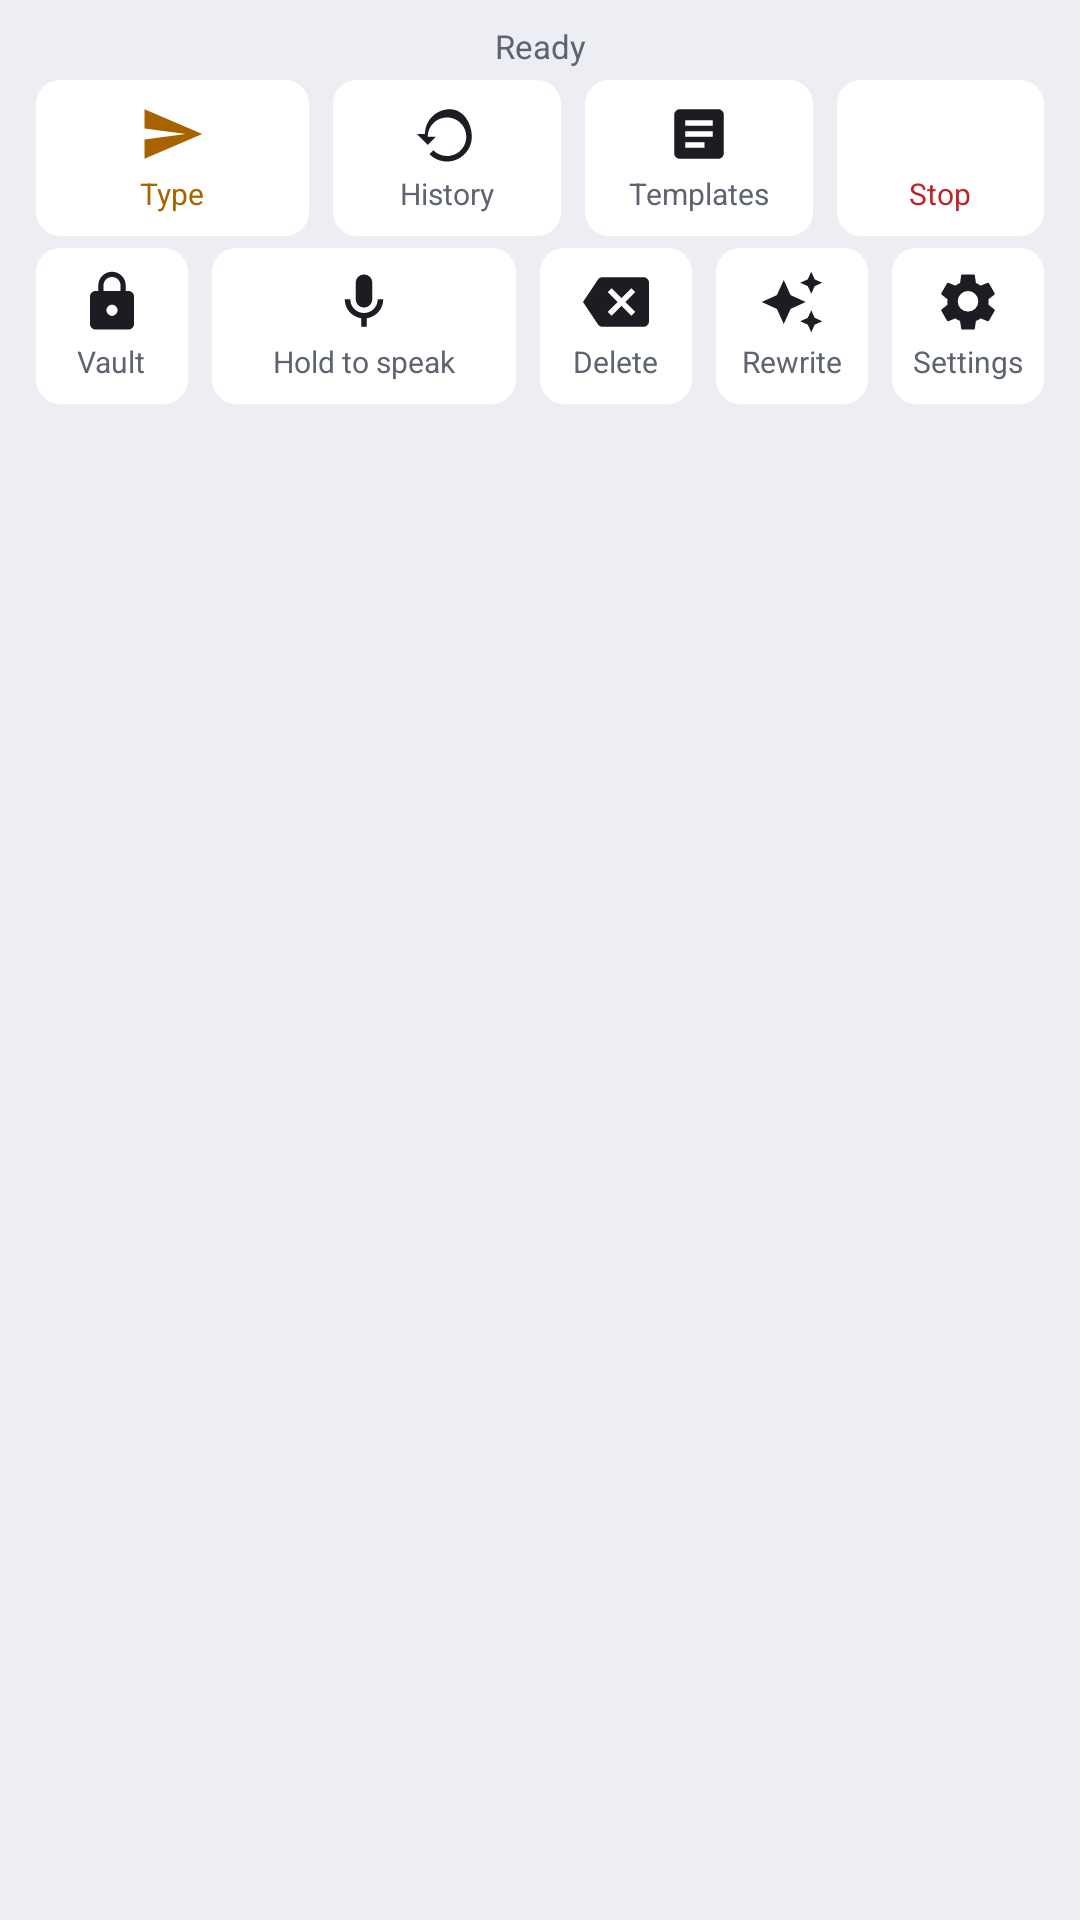

Reconstruct the res/layout file that produces this screen, plus the resources it refers to.
<!-- AndroidManifest.xml: application theme Theme.HumanTypingIME -->
<!-- res/layout/ime_layout.xml -->
<?xml version="1.0" encoding="utf-8"?>
<LinearLayout xmlns:android="http://schemas.android.com/apk/res/android"
    xmlns:app="http://schemas.android.com/apk/res-auto"
    android:layout_width="match_parent"
    android:layout_height="wrap_content"
    android:orientation="vertical"
    android:background="@color/bg_keyboard"
    android:padding="@dimen/space_s">
    
    <TextView
        android:id="@+id/tv_ime_status"
        android:layout_width="match_parent"
        android:layout_height="wrap_content"
        android:layout_marginBottom="@dimen/space_xs"
        android:gravity="center_horizontal"
        android:paddingHorizontal="@dimen/space_s"
        android:singleLine="true"
        android:text="Ready"
        android:textColor="@color/text_secondary"
        android:textSize="11sp" />
    <LinearLayout
        android:layout_width="match_parent"
        android:layout_height="wrap_content"
        android:orientation="horizontal">
        <LinearLayout android:id="@+id/btn_type_clipboard" style="@style/ImeKeyButton" android:layout_weight="1.2" android:contentDescription="Type clipboard text">
            <ImageView style="@style/ImeKeyIcon" android:src="@drawable/ic_send" app:tint="@color/accent" android:contentDescription="@null" />
            <TextView style="@style/ImeKeyLabel" android:text="Type" android:textColor="@color/accent" />
        </LinearLayout>
        <LinearLayout android:id="@+id/btn_history" style="@style/ImeKeyButton" android:layout_weight="1" android:contentDescription="Clipboard history">
            <ImageView style="@style/ImeKeyIcon" android:src="@drawable/ic_history" app:tint="@color/text_primary" android:contentDescription="@null" />
            <TextView style="@style/ImeKeyLabel" android:text="History" />
        </LinearLayout>
        <LinearLayout android:id="@+id/btn_templates" style="@style/ImeKeyButton" android:layout_weight="1" android:contentDescription="Templates">
            <ImageView style="@style/ImeKeyIcon" android:src="@drawable/ic_template" app:tint="@color/text_primary" android:contentDescription="@null" />
            <TextView style="@style/ImeKeyLabel" android:text="Templates" />
        </LinearLayout>
        <LinearLayout android:id="@+id/btn_stop" style="@style/ImeKeyButton" android:layout_weight="0.9" android:contentDescription="Stop typing">
            <ImageView style="@style/ImeKeyIcon" android:src="@drawable/ic_stop" app:tint="@color/danger" android:contentDescription="@null" />
            <TextView style="@style/ImeKeyLabel" android:text="Stop" android:textColor="@color/danger" />
        </LinearLayout>
    </LinearLayout>
    <LinearLayout
        android:layout_width="match_parent"
        android:layout_height="wrap_content"
        android:layout_marginTop="@dimen/space_xs"
        android:orientation="horizontal">
        <LinearLayout android:id="@+id/btn_vault" style="@style/ImeKeyButton" android:layout_weight="1" android:contentDescription="Vault">
            <ImageView style="@style/ImeKeyIcon" android:src="@drawable/ic_lock" app:tint="@color/text_primary" android:contentDescription="@null" />
            <TextView style="@style/ImeKeyLabel" android:text="Vault" />
        </LinearLayout>
        <LinearLayout android:id="@+id/btn_mic" style="@style/ImeKeyButton" android:layout_weight="2" android:longClickable="false" android:contentDescription="Hold to speak">
            <ImageView style="@style/ImeKeyIcon" android:src="@drawable/ic_mic" app:tint="@color/text_primary" android:contentDescription="@null" />
            <TextView android:id="@+id/tv_mic_label" style="@style/ImeKeyLabel" android:text="Hold to speak" />
        </LinearLayout>
        <LinearLayout android:id="@+id/btn_backspace" style="@style/ImeKeyButton" android:layout_weight="1" android:contentDescription="Delete">
            <ImageView style="@style/ImeKeyIcon" android:src="@drawable/ic_backspace" app:tint="@color/text_primary" android:contentDescription="@null" />
            <TextView style="@style/ImeKeyLabel" android:text="Delete" />
        </LinearLayout>
        <LinearLayout android:id="@+id/btn_rewrite" style="@style/ImeKeyButton" android:layout_weight="1" android:contentDescription="Rewrite with on-device AI">
            <ImageView style="@style/ImeKeyIcon" android:src="@drawable/ic_auto" app:tint="@color/text_primary" android:contentDescription="@null" />
            <TextView style="@style/ImeKeyLabel" android:text="Rewrite" />
        </LinearLayout>
        <LinearLayout android:id="@+id/btn_settings" style="@style/ImeKeyButton" android:layout_weight="1" android:contentDescription="Settings">
            <ImageView style="@style/ImeKeyIcon" android:src="@drawable/ic_settings" app:tint="@color/text_primary" android:contentDescription="@null" />
            <TextView style="@style/ImeKeyLabel" android:text="Settings" />
        </LinearLayout>
    </LinearLayout>
</LinearLayout>

<!-- resources referenced by this layout -->
<resources>
  <color name="accent">#A96200</color>
  <color name="bg_keyboard">#ECEEF3</color>
  <color name="danger">#BE252B</color>
  <color name="text_primary">#1B1D23</color>
  <color name="text_secondary">#5E6370</color>
  <dimen name="space_s">8dp</dimen>
  <dimen name="space_xs">4dp</dimen>
  <!-- drawable ic_backspace (drawable) -->
  <vector xmlns:android="http://schemas.android.com/apk/res/android" android:width="24dp" android:height="24dp" android:viewportWidth="24" android:viewportHeight="24">
      <path android:fillColor="@android:color/white" android:pathData="M22,3H7C6.31,3 5.77,3.35 5.41,3.88L0,12l5.41,8.11C5.77,20.64 6.31,21 7,21h15c1.1,0 2,-0.9 2,-2V5C24,3.9 23.1,3 22,3zM19,15.59L17.59,17 14,13.41 10.41,17 9,15.59 12.59,12 9,8.41 10.41,7 14,10.59 17.59,7 19,8.41 15.41,12 19,15.59z" />
  </vector>
  <!-- drawable ic_history (drawable) -->
  <vector xmlns:android="http://schemas.android.com/apk/res/android" android:width="24dp" android:height="24dp" android:viewportWidth="24" android:viewportHeight="24">
      <path android:fillColor="@android:color/white" android:pathData="M13,3c-4.97,0 -9,4.03 -9,9H1l3.89,3.89L4.96,16 8,13H5c0,-3.87 3.13,-7 7,-7s7,3.13 7,7s-3.13,7 -7,7c-1.93,0 -3.68,-0.79 -4.94,-2.06l-1.42,1.42C7.27,20.99 9.51,22 12,22c4.97,0 9,-4.03 9,-9S17.97,3 13,3z" />
  </vector>
  <!-- drawable ic_mic (drawable) -->
  <vector xmlns:android="http://schemas.android.com/apk/res/android" android:width="24dp" android:height="24dp" android:viewportWidth="24" android:viewportHeight="24">
      <path android:fillColor="@android:color/white" android:pathData="M12,14c1.66,0 3,-1.34 3,-3V5c0,-1.66 -1.34,-3 -3,-3S9,3.34 9,5v6C9,12.66 10.34,14 12,14zM17,11c0,2.76 -2.24,5 -5,5s-5,-2.24 -5,-5H5c0,3.53 2.61,6.43 6,6.92V21h2v-3.08c3.39,-0.49 6,-3.39 6,-6.92H17z" />
  </vector>
  <!-- drawable ic_send (drawable) -->
  <vector xmlns:android="http://schemas.android.com/apk/res/android" android:width="24dp" android:height="24dp" android:viewportWidth="24" android:viewportHeight="24">
      <path android:fillColor="@android:color/white" android:pathData="M2.01,21L23,12 2.01,3 2,10l15,2 -15,2z" />
  </vector>
  <!-- drawable ic_template (drawable) -->
  <vector xmlns:android="http://schemas.android.com/apk/res/android" android:width="24dp" android:height="24dp" android:viewportWidth="24" android:viewportHeight="24">
      <path android:fillColor="@android:color/white" android:pathData="M19,3H5C3.9,3 3,3.9 3,5v14c0,1.1 0.9,2 2,2h14c1.1,0 2,-0.9 2,-2V5C21,3.9 20.1,3 19,3zM7,7h10v2H7V7zM7,11h10v2H7v-2zM7,15h7v2H7v-2z" />
  </vector>
  <style name="ImeKeyIcon">
          <item name="android:layout_width">22dp</item>
          <item name="android:layout_height">22dp</item>
          <item name="android:layout_gravity">center_horizontal</item>
      </style>
  <style name="ImeKeyLabel">
          <item name="android:layout_width">wrap_content</item>
          <item name="android:layout_height">wrap_content</item>
          <item name="android:layout_marginTop">2dp</item>
          <item name="android:textSize">10sp</item>
          <item name="android:textColor">@color/text_secondary</item>
          <item name="android:singleLine">true</item>
      </style>
  <!-- drawable bg_key (drawable) -->
  <selector xmlns:android="http://schemas.android.com/apk/res/android">
      <item android:state_pressed="true"><shape android:shape="rectangle"><solid android:color="@color/key_bg_pressed"/><corners android:radius="@dimen/radius_s"/></shape></item>
      <item><shape android:shape="rectangle"><solid android:color="@color/key_bg"/><corners android:radius="@dimen/radius_s"/></shape></item>
  </selector>
  <color name="bg_root">#F7F7FA</color>
  <color name="key_bg_pressed">#DDE0E7</color>
  <dimen name="radius_s">8dp</dimen>
  <color name="key_bg">#FFFFFF</color>
</resources>
